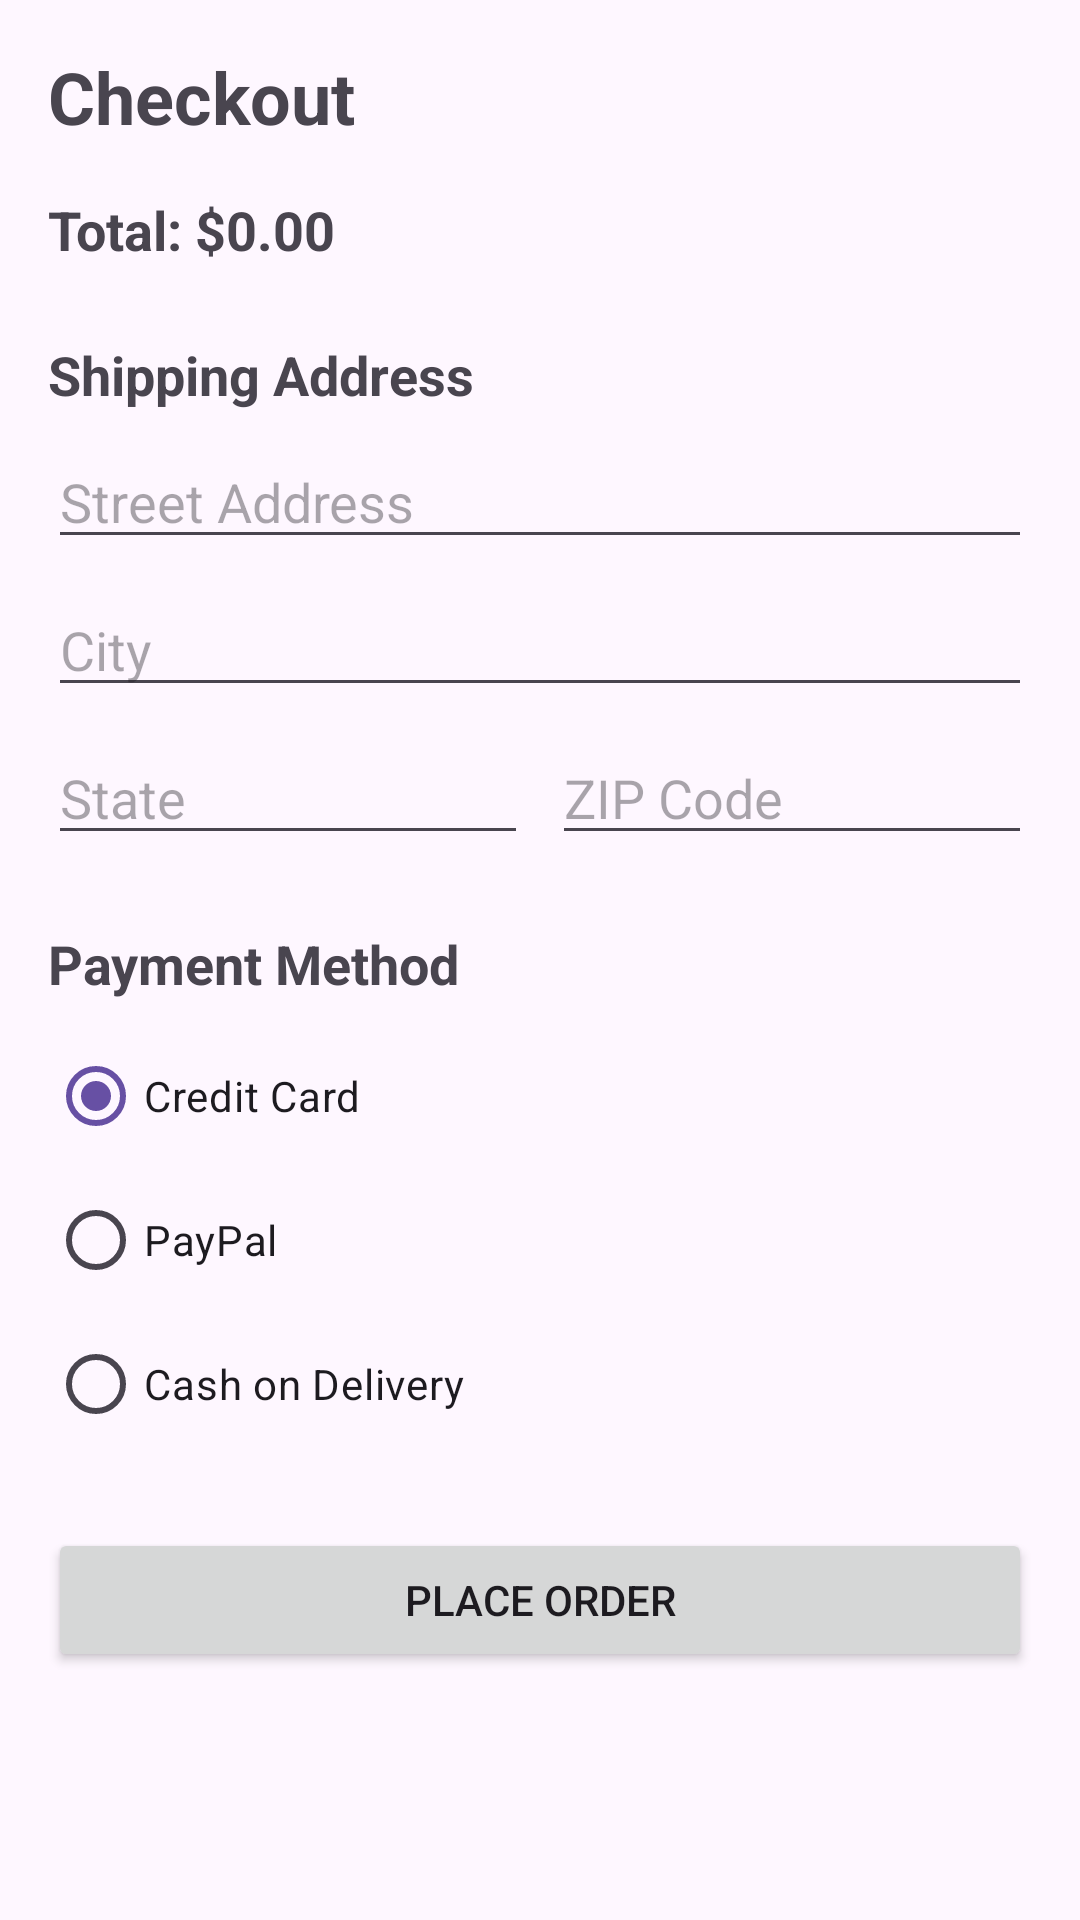

The Android layout XML behind this screen, and the referenced resources:
<!-- AndroidManifest.xml: application theme Theme.Example_android_pe -->
<!-- res/layout/fragment_checkout.xml -->
<?xml version="1.0" encoding="utf-8"?>
<ScrollView xmlns:android="http://schemas.android.com/apk/res/android"
    android:layout_width="match_parent"
    android:layout_height="match_parent">

    <LinearLayout
        android:layout_width="match_parent"
        android:layout_height="wrap_content"
        android:orientation="vertical"
        android:padding="16dp">

        <TextView
            android:layout_width="match_parent"
            android:layout_height="wrap_content"
            android:text="Checkout"
            android:textSize="24sp"
            android:textStyle="bold" />

        <TextView
            android:id="@+id/checkoutTotalTextView"
            android:layout_width="match_parent"
            android:layout_height="wrap_content"
            android:layout_marginTop="16dp"
            android:text="Total: $0.00"
            android:textSize="18sp"
            android:textStyle="bold" />

        <TextView
            android:layout_width="match_parent"
            android:layout_height="wrap_content"
            android:layout_marginTop="24dp"
            android:text="Shipping Address"
            android:textSize="18sp"
            android:textStyle="bold" />

        <EditText
            android:id="@+id/addressEditText"
            android:layout_width="match_parent"
            android:layout_height="wrap_content"
            android:layout_marginTop="8dp"
            android:hint="Street Address"
            android:inputType="textPostalAddress" />

        <EditText
            android:id="@+id/cityEditText"
            android:layout_width="match_parent"
            android:layout_height="wrap_content"
            android:layout_marginTop="8dp"
            android:hint="City"
            android:inputType="text" />

        <LinearLayout
            android:layout_width="match_parent"
            android:layout_height="wrap_content"
            android:layout_marginTop="8dp"
            android:orientation="horizontal">

            <EditText
                android:id="@+id/stateEditText"
                android:layout_width="0dp"
                android:layout_height="wrap_content"
                android:layout_marginEnd="8dp"
                android:layout_weight="1"
                android:hint="State"
                android:inputType="text" />

            <EditText
                android:id="@+id/zipEditText"
                android:layout_width="0dp"
                android:layout_height="wrap_content"
                android:layout_weight="1"
                android:hint="ZIP Code"
                android:inputType="number" />
        </LinearLayout>

        <TextView
            android:layout_width="match_parent"
            android:layout_height="wrap_content"
            android:layout_marginTop="24dp"
            android:text="Payment Method"
            android:textSize="18sp"
            android:textStyle="bold" />

        <RadioGroup
            android:layout_width="match_parent"
            android:layout_height="wrap_content"
            android:layout_marginTop="8dp">

            <RadioButton
                android:id="@+id/creditCardRadioButton"
                android:layout_width="match_parent"
                android:layout_height="wrap_content"
                android:checked="true"
                android:text="Credit Card" />

            <RadioButton
                android:id="@+id/paypalRadioButton"
                android:layout_width="match_parent"
                android:layout_height="wrap_content"
                android:text="PayPal" />

            <RadioButton
                android:id="@+id/cashOnDeliveryRadioButton"
                android:layout_width="match_parent"
                android:layout_height="wrap_content"
                android:text="Cash on Delivery" />
        </RadioGroup>

        <Button
            android:id="@+id/placeOrderButton"
            android:layout_width="match_parent"
            android:layout_height="wrap_content"
            android:layout_marginTop="24dp"
            android:text="Place Order" />
    </LinearLayout>
</ScrollView>
<!-- resources referenced by this layout -->
<resources>
  <style name="Theme.Example_android_pe" parent="Base.Theme.Example_android_pe" />
  <style name="Base.Theme.Example_android_pe" parent="Theme.Material3.DayNight.NoActionBar">
          
          
      </style>
</resources>
